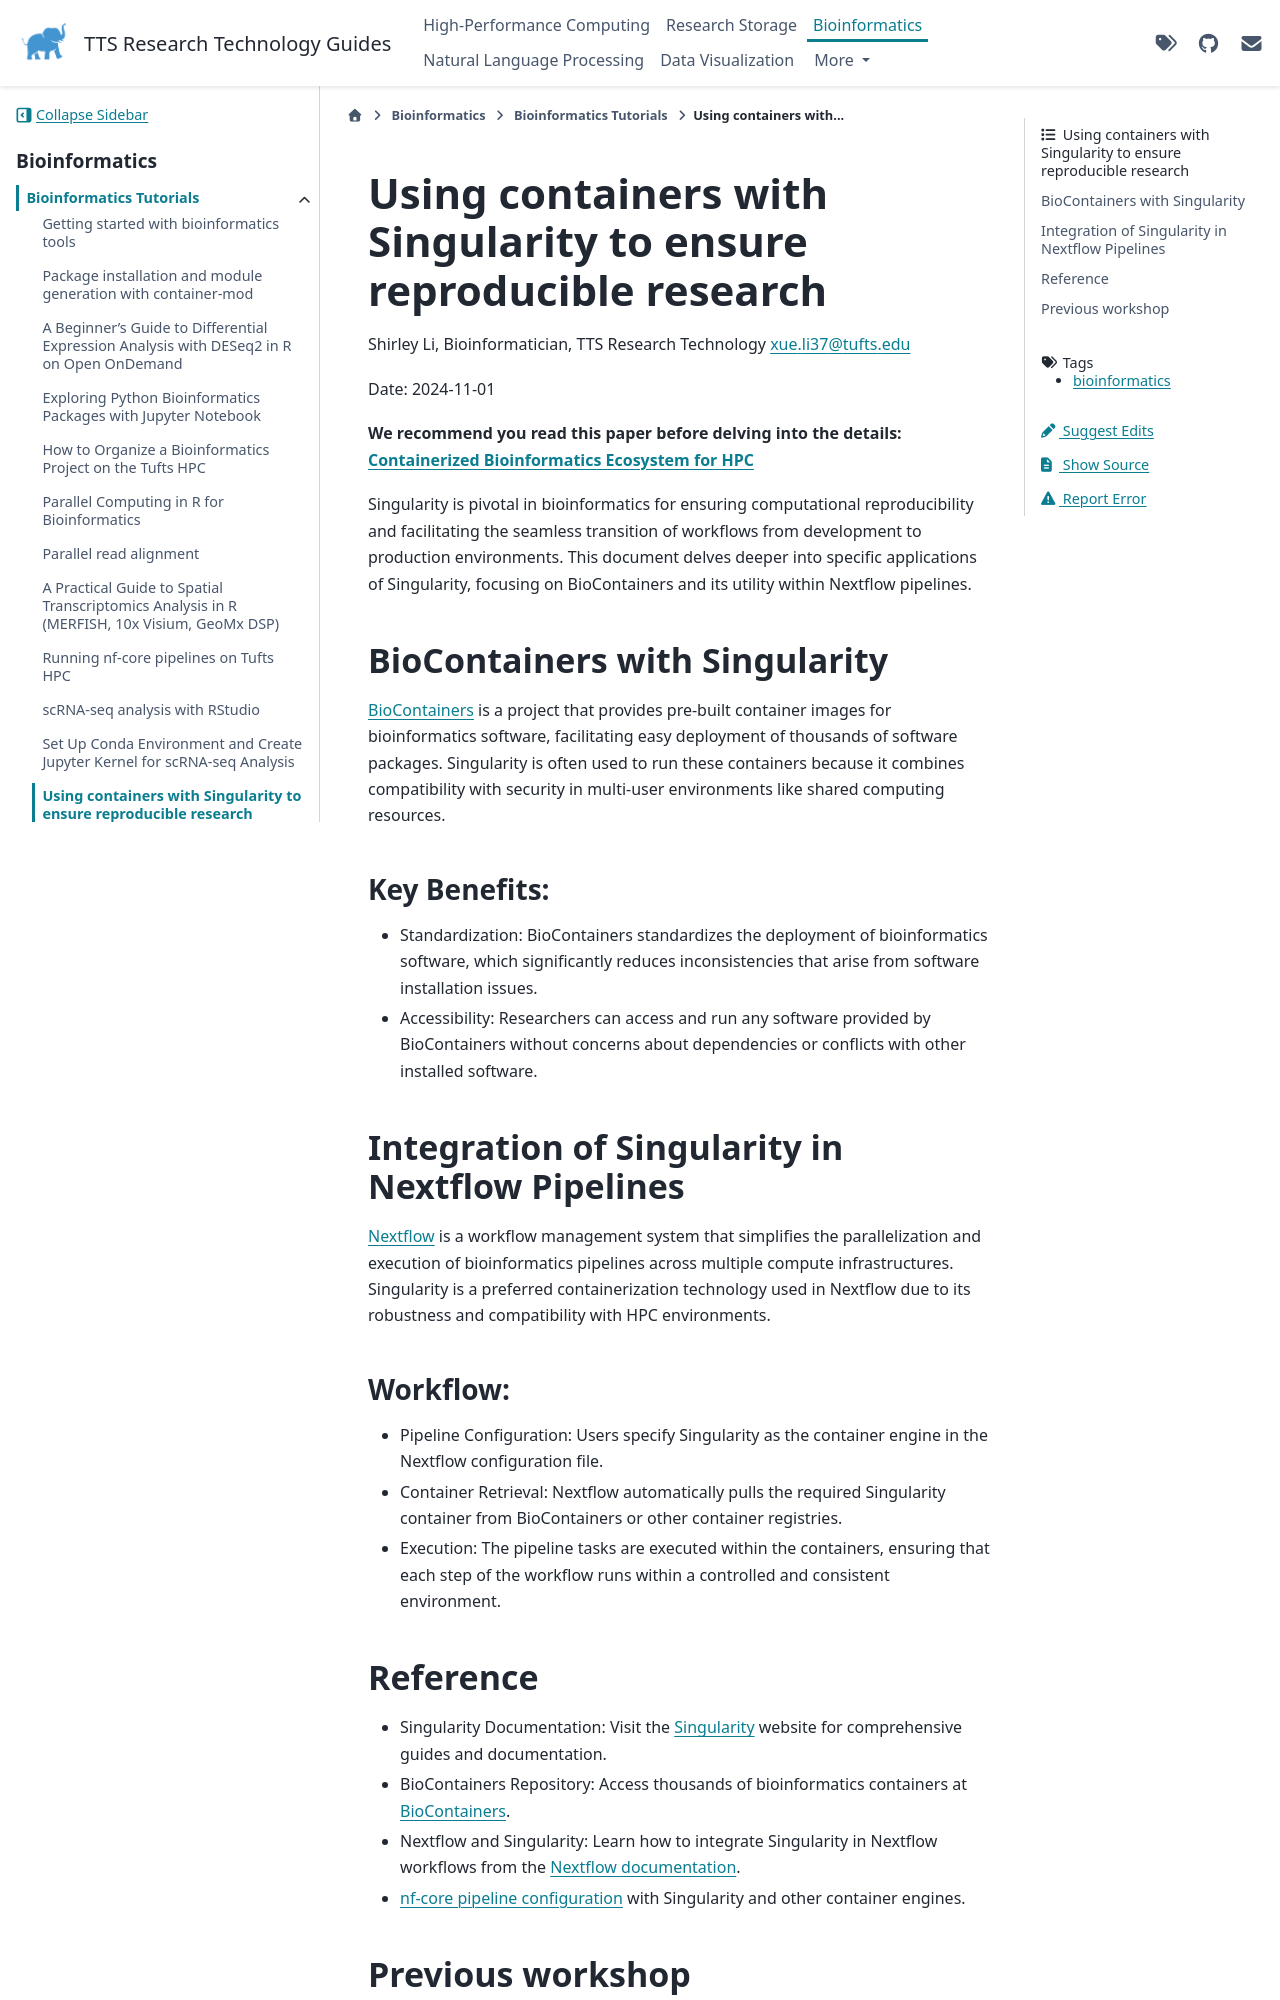

repository: TuftsRT/guides · page: dev/bio/tutorials/using-singularity.html · generator: sphinx

---
tags: bioinformatics
---

# Using containers with Singularity to ensure reproducible research

Shirley Li, Bioinformatician, TTS Research Technology
xue.li37@tufts.edu

Date: 2024-11-01

**We recommend you read this paper before delving into the details: [Containerized Bioinformatics Ecosystem for HPC](https://ieeexplore.ieee.org/abstract/document/10027523)**

Singularity is pivotal in bioinformatics for ensuring computational reproducibility and facilitating the seamless transition of workflows from development to production environments. This document delves deeper into specific applications of Singularity, focusing on BioContainers and its utility within Nextflow pipelines.

## BioContainers with Singularity

[BioContainers](https://biocontainers.pro/) is a project that provides pre-built container images for bioinformatics software, facilitating easy deployment of thousands of software packages. Singularity is often used to run these containers because it combines compatibility with security in multi-user environments like shared computing resources.

### Key Benefits:

- Standardization: BioContainers standardizes the deployment of bioinformatics software, which significantly reduces inconsistencies that arise from software installation issues.
- Accessibility: Researchers can access and run any software provided by BioContainers without concerns about dependencies or conflicts with other installed software.

## Integration of Singularity in Nextflow Pipelines

[Nextflow](https://www.nextflow.io/) is a workflow management system that simplifies the parallelization and execution of bioinformatics pipelines across multiple compute infrastructures. Singularity is a preferred containerization technology used in Nextflow due to its robustness and compatibility with HPC environments.

### Workflow:

- Pipeline Configuration: Users specify Singularity as the container engine in the Nextflow configuration file.
- Container Retrieval: Nextflow automatically pulls the required Singularity container from BioContainers or other container registries.
- Execution: The pipeline tasks are executed within the containers, ensuring that each step of the workflow runs within a controlled and consistent environment.
